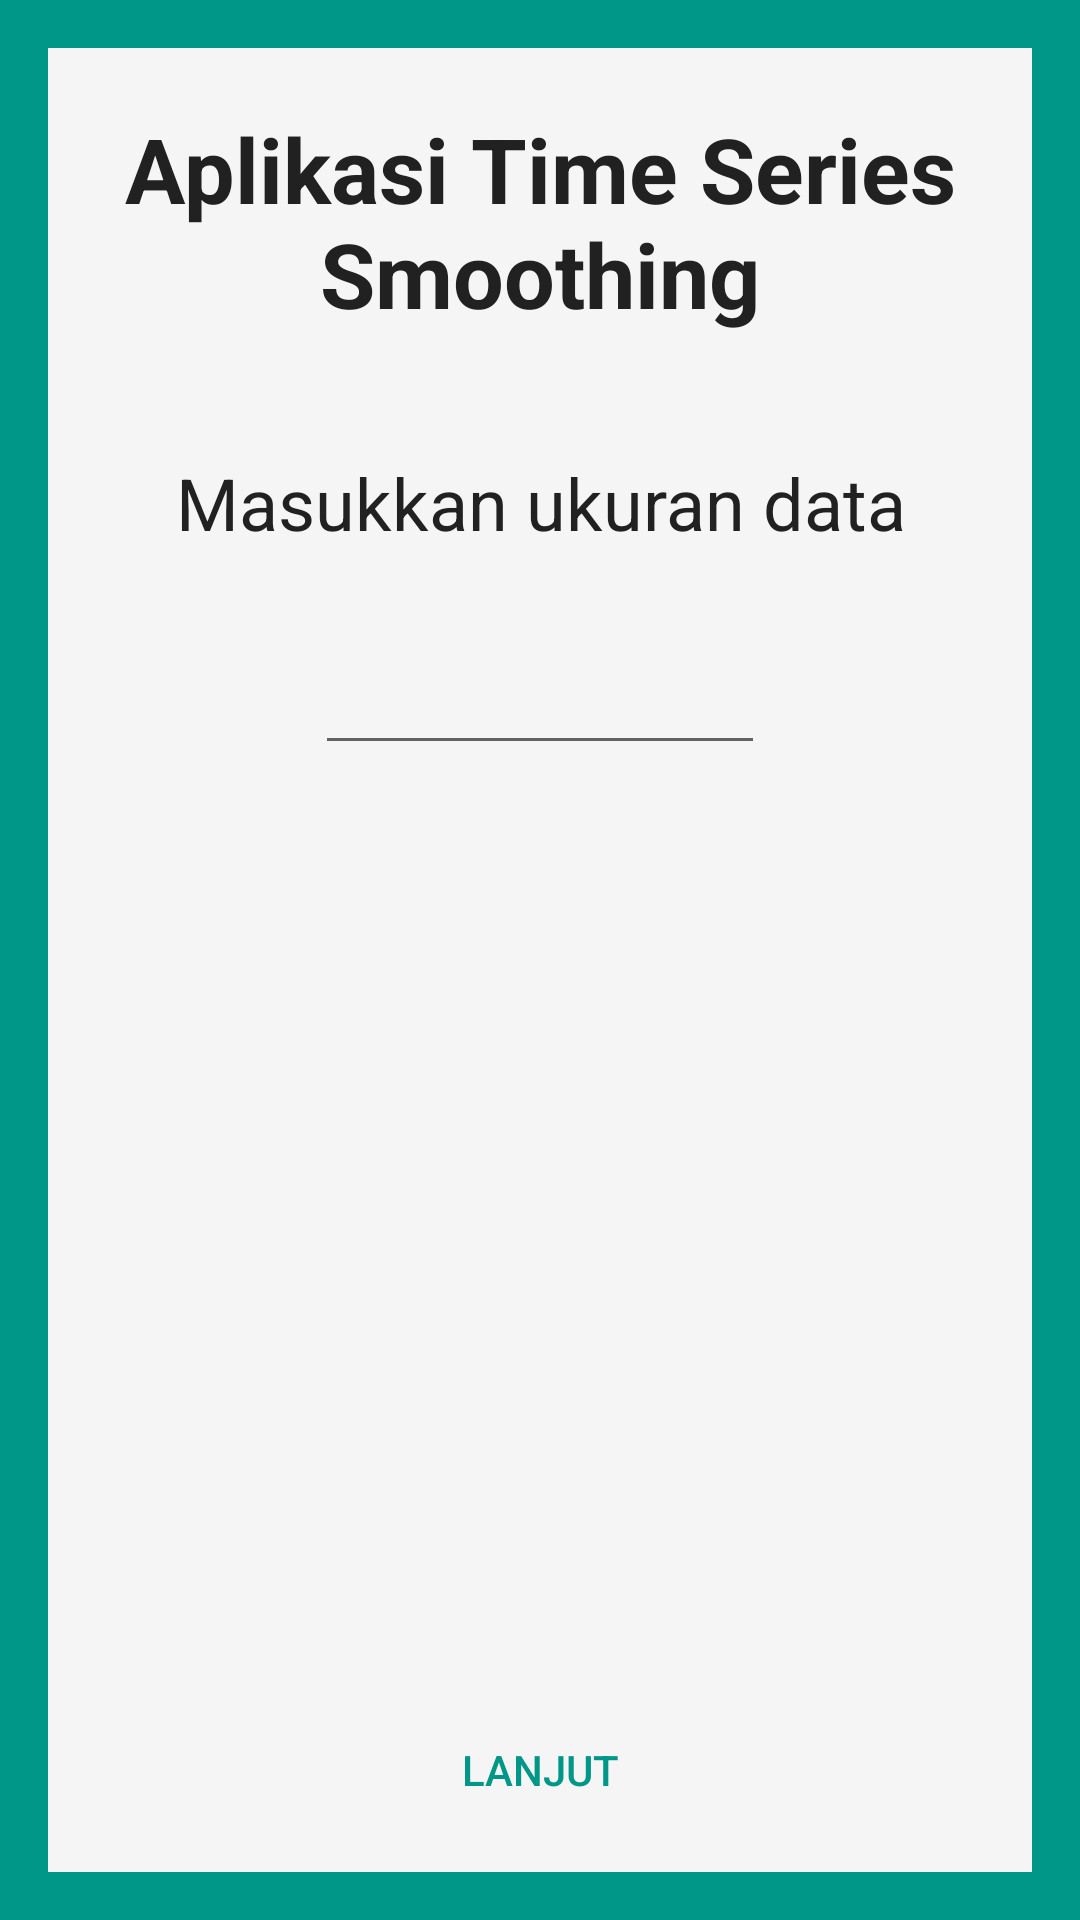

The Android layout XML behind this screen, and the referenced resources:
<!-- AndroidManifest.xml: application theme AppTheme -->
<!-- res/layout/activity_n_input.xml -->
<?xml version="1.0" encoding="utf-8"?>
<RelativeLayout xmlns:android="http://schemas.android.com/apk/res/android"
    xmlns:tools="http://schemas.android.com/tools"
    android:id="@+id/activity_n_input"
    android:layout_width="match_parent"
    android:layout_height="match_parent"
    android:paddingBottom="@dimen/activity_vertical_margin"
    android:paddingLeft="@dimen/activity_horizontal_margin"
    android:paddingRight="@dimen/activity_horizontal_margin"
    android:paddingTop="@dimen/activity_vertical_margin"
    tools:context="lynx.smoothing.activity.N_input"
    android:background="@color/colorPrimary"
    android:backgroundTint="@color/colorPrimary">

    <RelativeLayout
        android:id="@+id/pad"
        android:layout_width="match_parent"
        android:layout_height="match_parent"
        android:background="@color/cardColor"
        android:backgroundTint="@color/cardColor">
        <TextView
            android:id="@+id/headerText"
            android:text="Aplikasi Time Series Smoothing"
            android:layout_width="match_parent"
            android:layout_height="wrap_content"
            android:textSize="30sp"
            android:textColor="@color/primaryText"
            android:textAlignment="center"
            android:textAllCaps="false"
            android:textStyle="normal|bold"
            android:padding="20dp" />
        <TextView
            android:id="@+id/fillingText"
            android:layout_width="match_parent"
            android:layout_height="wrap_content"
            android:layout_below="@+id/headerText"
            android:textAlignment="center"
            android:textSize="24sp"
            android:textColor="@color/primaryText"
            android:text="Masukkan ukuran data"
            android:padding="20dp" />

        <EditText
            android:id="@+id/inputN"
            android:layout_height="wrap_content"
            android:layout_width="@dimen/edit_text"
            android:layout_below="@+id/fillingText"
            android:layout_centerInParent="true"
            android:textAlignment="center"
            android:inputType="number"
            android:layout_margin="10dp" />

        <Button
            android:id="@+id/btnNext"
            android:text="Lanjut"
            android:layout_width="150dp"
            android:layout_height="wrap_content"
            android:layout_alignParentBottom="true"
            android:layout_centerInParent="true"
            android:layout_margin="10dp"
            android:textColor="@color/colorPrimary"
            android:background="@android:color/transparent"
            android:backgroundTint="@android:color/transparent" />

    </RelativeLayout>
</RelativeLayout>
<!-- resources referenced by this layout -->
<resources>
  <color name="cardColor">#f5f5f5</color>
  <color name="colorPrimary">#009688</color>
  <color name="primaryText">#212121</color>
  <dimen name="activity_horizontal_margin">16dp</dimen>
  <dimen name="activity_vertical_margin">16dp</dimen>
  <dimen name="edit_text">150dp</dimen>
</resources>
